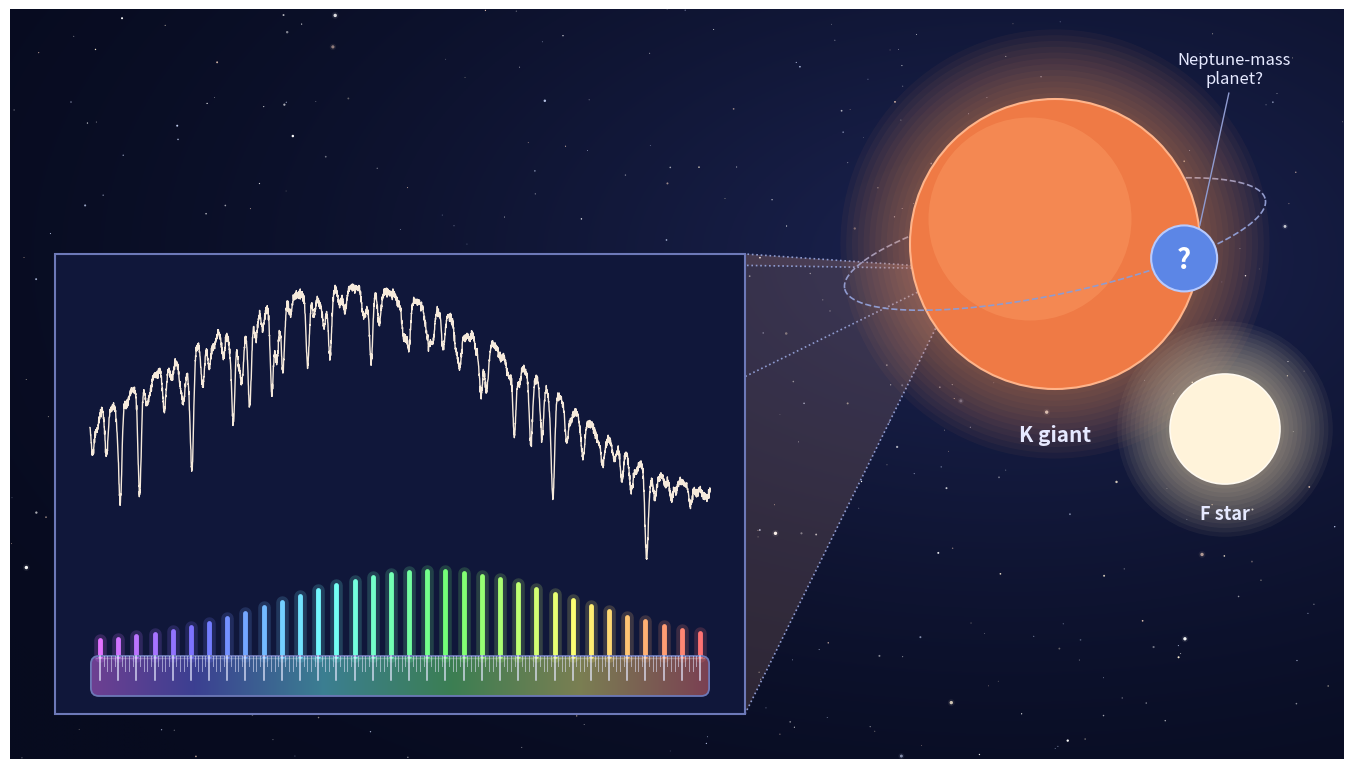

This figure's Python source: (Note: this script raises an exception after producing the figure.)
"""Schematic: observing the spectrum of a K giant (with a candidate
Neptune-mass planet) next to an F star, with a laser frequency comb below,
on a space-themed background."""
import numpy as np
import matplotlib.pyplot as plt
from matplotlib.patches import Circle, Ellipse, FancyBboxPatch, Polygon, Rectangle
from matplotlib.colors import hsv_to_rgb, to_rgb

W, H = 40 / 3, 7.5                                     # 16:9, PowerPoint widescreen (inches)
fig = plt.figure(figsize=(W, H))
ax = fig.add_axes([0, 0, 1, 1])
ax.set_xlim(0, W)
ax.set_ylim(0, 7.5)
ax.set_aspect("equal")
ax.axis("off")

# --- Palette ------------------------------------------------------------------
BG_DARK, BG_LIGHT = "#070b1f", "#1c2452"
TEXT, LINE = "#e6e9ff", "#8f9bd0"
K_FACE, K_EDGE, K_GLOW = "#ef7a45", "#ffb48a", "#ff9a5c"
F_FACE, F_EDGE, F_GLOW = "#fff3da", "#fffaf0", "#ffe9b8"
P_FACE, P_EDGE = "#5c86e6", "#b7caff"
CONE = "#ffb48a"
PANEL_FACE, PANEL_EDGE, SPEC = "#10173a", "#6d79b8", "#f6eadb"

# --- Space background: soft radial gradient plus a field of stars ------------
gx, gy = np.meshgrid(np.linspace(0, W, 600), np.linspace(0, 7.5, 300))
r = np.hypot((gx - 10) / W, (gy - 5) / 7.5)
mix = np.clip(1 - r / 0.9, 0, 1)[..., None] ** 1.5
c0 = np.array(to_rgb(BG_DARK)); c1 = np.array(to_rgb(BG_LIGHT))
ax.imshow(c0 + (c1 - c0) * mix, extent=(0, W, 0, H), origin="lower", zorder=-10)
srng = np.random.default_rng(3)
n_bg = 450
sxs, sys_ = srng.uniform(0, W, n_bg), srng.uniform(0, 7.5, n_bg)
star_cols = srng.choice(["#ffffff", "#cfdcff", "#fff1d6", "#ffd9c2"], n_bg, p=[.5, .25, .15, .1])
sizes = np.minimum(srng.pareto(2.5, n_bg) * 1.5 + 0.3, 6)
ax.scatter(sxs, sys_, s=sizes, c=star_cols, alpha=srng.uniform(0.35, 1, n_bg), lw=0, zorder=-9)
bright = sizes > 3.5
ax.scatter(sxs[bright], sys_[bright], s=sizes[bright] * 4, c=star_cols[bright], alpha=0.08, lw=0, zorder=-9)

# --- Stars ------------------------------------------------------------------
kx, ky, kr = 10.45, 5.15, 1.45          # K giant
fx, fy, fr = 12.15, 3.3, 0.55        # F star
for k in range(12):                                     # layered glows
    ax.add_patch(Circle((kx, ky), kr * (1 + 0.04 * (k + 1)), color=K_GLOW, alpha=0.045, lw=0, zorder=2.5))
    ax.add_patch(Circle((fx, fy), fr * (1 + 0.08 * (k + 1)), color=F_GLOW, alpha=0.05, lw=0, zorder=3))
ax.add_patch(Circle((kx, ky), kr, facecolor=K_FACE, edgecolor=K_EDGE, lw=1.5, zorder=3))
ax.add_patch(Circle((kx - 0.25, ky + 0.25), kr * 0.7, color="#ffa36b", alpha=0.35, lw=0, zorder=3))
ax.add_patch(Circle((fx, fy), fr, facecolor=F_FACE, edgecolor=F_EDGE, lw=1.2, zorder=4))
ax.text(kx, ky - kr - 0.35, "K giant", ha="center", va="top", fontsize=15, weight="bold", color=TEXT)
ax.text(fx, fy - fr - 0.2, "F star", ha="center", va="top", fontsize=13, weight="bold", color=TEXT)

# Orbit of the planet (tilted ellipse); back half behind the star, front half in front
orb_w, orb_h, tilt = 4.3, 1.0, 12
theta = np.linspace(0, 2 * np.pi, 400)
ox = orb_w / 2 * np.cos(theta)
oy = orb_h / 2 * np.sin(theta)
t = np.deg2rad(tilt)
rx, ry = kx + ox * np.cos(t) - oy * np.sin(t), ky + ox * np.sin(t) + oy * np.cos(t)
back = np.sin(theta) > 0
ax.plot(np.where(back, rx, np.nan), np.where(back, ry, np.nan), color=LINE, lw=1.2, ls="--", zorder=2)
ax.plot(np.where(~back, rx, np.nan), np.where(~back, ry, np.nan), color=LINE, lw=1.2, ls="--", zorder=5)

# Neptune-mass planet with a question mark
pa = np.deg2rad(305)
px = kx + orb_w / 2 * np.cos(pa) * np.cos(t) - orb_h / 2 * np.sin(pa) * np.sin(t)
py = ky + orb_w / 2 * np.cos(pa) * np.sin(t) + orb_h / 2 * np.sin(pa) * np.cos(t)
ax.add_patch(Circle((px, py), 0.33, facecolor=P_FACE, edgecolor=P_EDGE, lw=1.5, zorder=6))
ax.text(px, py - 0.02, "?", ha="center", va="center", fontsize=20, weight="bold", color="white", zorder=7)
ax.annotate("Neptune-mass\nplanet?", xy=(px + 0.15, py + 0.3), xytext=(px + 0.5, py + 1.75),
            ha="center", fontsize=12, color=TEXT, arrowprops=dict(arrowstyle="-", color=LINE, lw=1))

# --- Spectrum panel -----------------------------------------------------------
bx0, by0, bw, bh = 0.45, 0.45, 6.9, 4.6
# Light "pyramid" from the K giant to the panel (as in the lux diagram)
apex = (kx - 0.9, ky - 0.25)
corners = [(bx0, by0 + bh), (bx0 + bw, by0 + bh), (bx0 + bw, by0), (bx0, by0)]
ax.add_patch(Polygon([apex, corners[0], corners[1]], color=CONE, alpha=0.08, lw=0, zorder=0))
ax.add_patch(Polygon([apex, corners[1], corners[2]], color=CONE, alpha=0.15, lw=0, zorder=0))
for c in corners:
    ax.plot([apex[0], c[0]], [apex[1], c[1]], ls=":", color=LINE, lw=1.2, zorder=1)

ax.add_patch(Rectangle((bx0, by0), bw, bh, facecolor=PANEL_FACE, edgecolor=PANEL_EDGE, lw=1.5, zorder=2))

# Approximate H-band spectrum of the K giant (shape traced from the data/model comparison)
rng = np.random.default_rng(7)
w0, w1 = 1.6432, 1.6657                                   # microns
wl = np.linspace(w0, w1, 4000)
knots_w = [1.6432, 1.646, 1.648, 1.650, 1.6535, 1.656, 1.658, 1.660, 1.6625, 1.6657]
knots_f = [7000, 8300, 9500, 10300, 10500, 10200, 8800, 7400, 6200, 4800]
flux = np.polyval(np.polyfit(knots_w, knots_f, 4), wl)    # smooth continuum (blaze-like hump)
strong = [(1.6433, .12), (1.6438, .20), (1.6443, .40), (1.6450, .40), (1.6459, .15), (1.6469, .38),
          (1.6473, .12), (1.6484, .30), (1.6487, .15), (1.6490, .25), (1.6498, .25), (1.6502, .20),
          (1.6511, .20), (1.6519, .12), (1.6534, .20), (1.6555, .10), (1.6566, .10), (1.6574, .15),
          (1.6586, .25), (1.6592, .25), (1.6596, .20), (1.6600, .40), (1.6605, .15), (1.6611, .12),
          (1.6618, .12), (1.6625, .15), (1.6634, .45), (1.6637, .15), (1.6643, .12), (1.6650, .10)]
weak = [(l, d) for l, d in zip(rng.uniform(w0, w1, 90), rng.uniform(0.02, 0.08, 90))]
for l, d in strong + weak:
    flux *= 1 - d * np.exp(-0.5 * ((wl - l) / 0.00006) ** 2)
flux += rng.normal(0, 60, wl.size)                       # a little noise, like real data

sx0, sx1 = bx0 + 0.35, bx0 + bw - 0.35
sy0, sy1 = by0 + 1.55, by0 + bh - 0.3
xs = sx0 + (wl - w0) / (w1 - w0) * (sx1 - sx0)
ys = sy0 + (flux - flux.min()) / (flux.max() - flux.min()) * (sy1 - sy0)
ax.plot(xs, ys, color=SPEC, lw=1.0, zorder=3)

# Laser frequency comb that doubles as a ruler: the comb teeth rise from a ruler body,
# each tooth lining up with a major tick, with minor ticks in between
n_teeth = 34
tx = np.linspace(sx0 + 0.1, sx1 - 0.1, n_teeth)
step = tx[1] - tx[0]
rx0, rx1 = tx[0] - step / 2, tx[-1] + step / 2
ry0, rh = by0 + 0.18, 0.4                                 # ruler body
ry1 = ry0 + rh
hues = np.linspace(0.80, 0.0, n_teeth)                   # violet -> red
cols = hsv_to_rgb(np.stack([hues, np.full_like(hues, 0.55), np.ones_like(hues)], axis=-1))

body = FancyBboxPatch((rx0, ry0), rx1 - rx0, rh, boxstyle="round,pad=0,rounding_size=0.08",
                      facecolor="none", edgecolor=PANEL_EDGE, lw=1.3, zorder=6)
ax.add_patch(body)
grad_h = np.linspace(0.80, 0.0, 512)
grad = hsv_to_rgb(np.stack([grad_h, np.full_like(grad_h, 0.55), np.ones_like(grad_h)], axis=-1))[None]
im = ax.imshow(grad, extent=(rx0, rx1, ry0, ry1), aspect="auto", alpha=0.45, zorder=4)
im.set_clip_path(body)
ax.plot([rx0 + 0.05, rx1 - 0.05], [ry1 - 0.02, ry1 - 0.02], color="white", alpha=0.25, lw=1, zorder=5)  # glassy edge

for i, x in enumerate(np.linspace(rx0 + step / 2, rx1 - step / 2, 5 * (n_teeth - 1) + 1)):
    major = i % 5 == 0
    tick = 0.24 if major else (0.15 if i % 5 == 2 or i % 5 == 3 else 0.1)
    ax.plot([x, x], [ry1, ry1 - tick], color=TEXT, alpha=0.85 if major else 0.55,
            lw=1.1 if major else 0.7, zorder=6)

u = np.linspace(0, 1, n_teeth)
env = 0.12 + 0.88 * np.exp(-0.5 * ((u - 0.55) / 0.24) ** 2)
ch = 0.85
for x, h, c in zip(tx, env, cols):
    ax.plot([x, x], [ry1, ry1 + h * ch], color=c, lw=9, alpha=0.18, solid_capstyle="round", zorder=5)
    ax.plot([x, x], [ry1, ry1 + h * ch], color=c, lw=3.5, solid_capstyle="round", zorder=5)

out = __file__.replace("scripts/kgiant_spectrum.py", "images/kgiant_spectrum.png")
fig.savefig(out, dpi=144, facecolor=BG_DARK)             # 1920 x 1080 px
print("saved", out)
